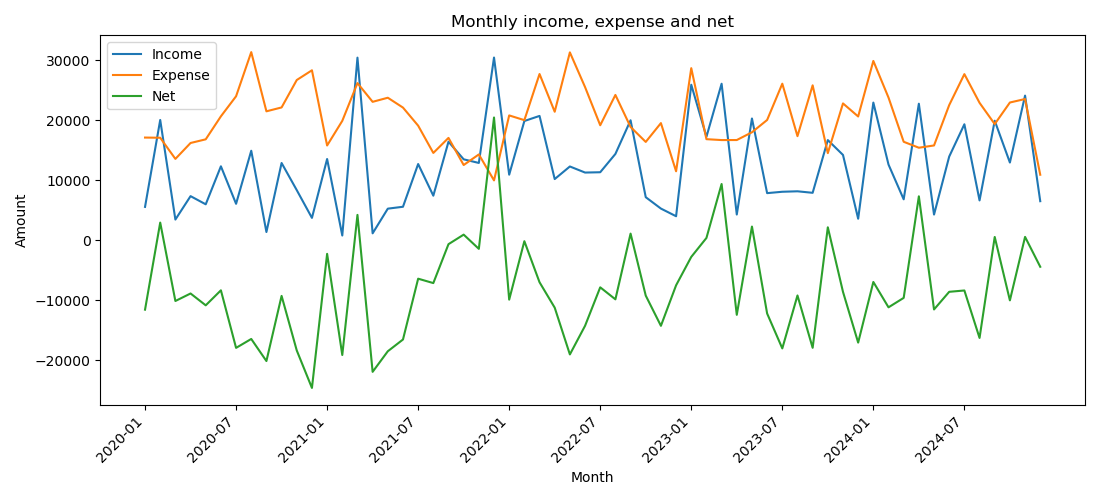

Data behind this chart, as committed beside it:
Month, Income, Expense, Net
2020-01, 5578, 17138, -11560
2020-02, 20070, 17108, 2962
2020-03, 3465, 13582, -10117
2020-04, 7370, 16233, -8863
2020-05, 6008, 16846, -10838
2020-06, 12346, 20681, -8335
2020-07, 6092, 24026, -17934
2020-08, 14941, 31387, -16446
2020-09, 1385, 21515, -20130
2020-10, 12897, 22163, -9266
2020-11, 8369, 26735, -18366
2020-12, 3745, 28358, -24613
2021-01, 13564, 15817, -2253
2021-02, 804.0, 19925, -19121
2021-03, 30466, 26223, 4243
2021-04, 1168, 23098, -21930
2021-05, 5283, 23781, -18498
2021-06, 5599, 22138, -16539
2021-07, 12726, 19122, -6396
2021-08, 7445, 14574, -7129
2021-09, 16445, 17085, -639.8
2021-10, 13511, 12560, 951.4
2021-11, 12905, 14325, -1420
2021-12, 30482, 9997, 20485
2022-01, 10946, 20833, -9887
2022-02, 19899, 20043, -143.7
2022-03, 20747, 27736, -6989
2022-04, 10218, 21445, -11227
2022-05, 12317, 31344, -19027
2022-06, 11304, 25558, -14254
2022-07, 11355, 19191, -7836
2022-08, 14408, 24246, -9838
2022-09, 20023, 18902, 1121
2022-10, 7195, 16412, -9217
2022-11, 5295, 19551, -14256
2022-12, 4019, 11516, -7497
2023-01, 25952, 28715, -2763
2023-02, 17267, 16870, 397
2023-03, 26117, 16721, 9396
2023-04, 4306, 16727, -12421
2023-05, 20322, 18022, 2300
2023-06, 7871, 20071, -12200
2023-07, 8101, 26123, -18022
2023-08, 8178, 17373, -9195
2023-09, 7926, 25850, -17924
2023-10, 16717, 14541, 2176
2023-11, 14240, 22833, -8593
2023-12, 3601, 20654, -17053
2024-01, 22974, 29916, -6942
2024-02, 12637, 23807, -11170
2024-03, 6840, 16436, -9596
2024-04, 22782, 15443, 7339
2024-05, 4296, 15823, -11527
2024-06, 13970, 22554, -8584
2024-07, 19354, 27716, -8362
2024-08, 6655, 22934, -16279
2024-09, 19948, 19384, 564.1
2024-10, 12974, 22984, -10010
2024-11, 24139, 23566, 573
2024-12, 6530, 10939, -4409
